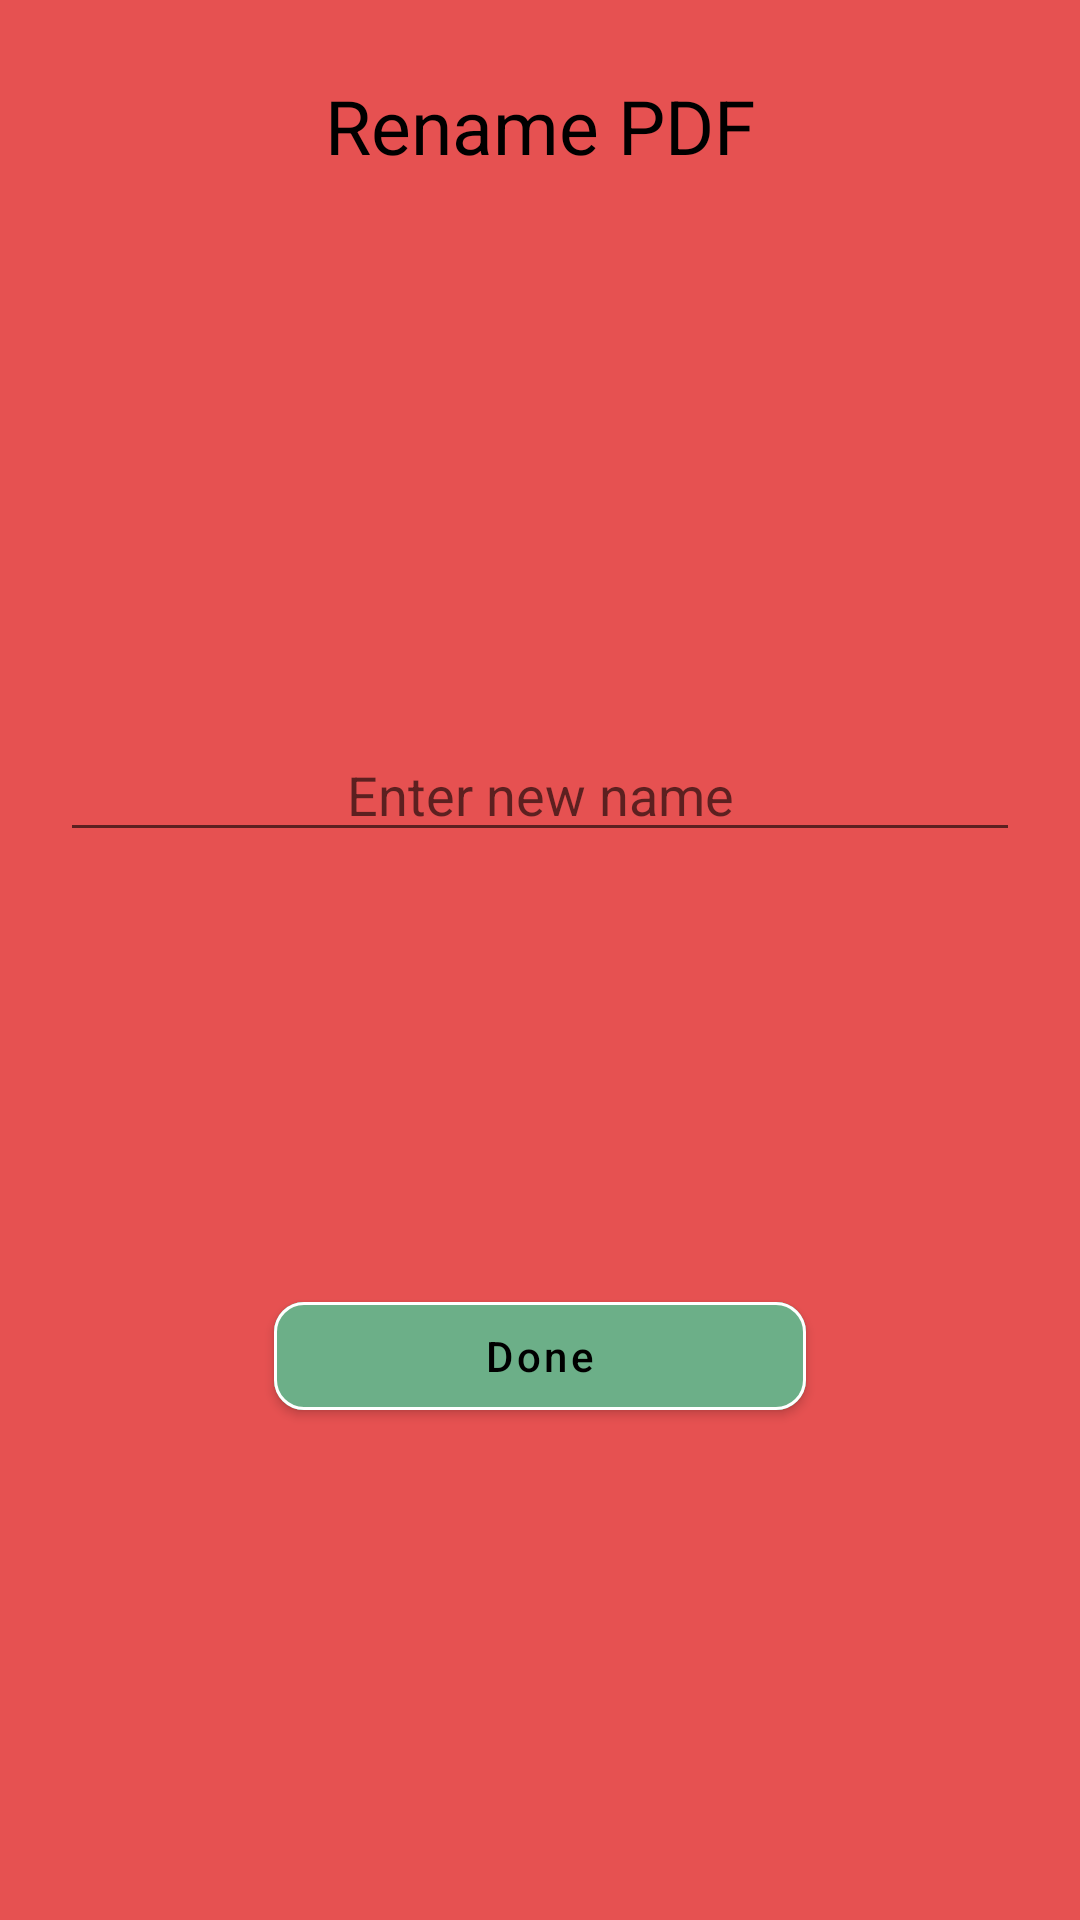

This screen was rendered from an Android layout file. Write that file and the resources it references.
<!-- AndroidManifest.xml: application theme Theme.PDFREADER_VIEWER -->
<!-- res/layout/rename_dialog.xml -->
<?xml version="1.0" encoding="utf-8"?>
<androidx.constraintlayout.widget.ConstraintLayout xmlns:android="http://schemas.android.com/apk/res/android"
    android:layout_width="match_parent"
    android:layout_height="wrap_content"
    android:background="@color/renameBackgroundcolor"
    xmlns:app="http://schemas.android.com/apk/res-auto">

    <TextView
        android:id="@+id/rename"
        android:layout_width="wrap_content"
        android:layout_height="wrap_content"
        android:text="Rename PDF"
        android:layout_marginTop="25dp"
        android:textColor="@color/textcolor"
        android:textSize="25sp"
        app:layout_constraintTop_toTopOf="parent"
        app:layout_constraintLeft_toLeftOf="parent"
        app:layout_constraintRight_toRightOf="parent"
        />
    <EditText
        android:id="@+id/renameEdittext"
        android:layout_width="match_parent"
        android:layout_height="wrap_content"
        android:hint="Enter new name"
        android:layout_marginTop="60dp"
        android:gravity="center"
        android:layout_marginLeft="20dp"
        android:layout_marginRight="20dp"
        app:layout_constraintTop_toBottomOf="@id/rename"
        app:layout_constraintLeft_toLeftOf="parent"
        app:layout_constraintRight_toRightOf="parent"
        app:layout_constraintBottom_toTopOf="@id/renameButton"/>
    <com.google.android.material.button.MaterialButton
        android:id="@+id/renameButton"
        android:layout_width="wrap_content"
        android:layout_height="wrap_content"
        app:strokeColor="@color/white"
        app:strokeWidth="1dp"
        android:layout_marginTop="20dp"
        app:cornerRadius="10dp"
        android:elevation="4dp"
        android:textAllCaps="false"
        android:paddingLeft="70dp"
        android:paddingRight="70dp"
        android:textColor="@color/textcolor"
        android:backgroundTint="@color/renameButtoncolor"
        android:layout_marginBottom="40dp"
        app:layout_constraintTop_toBottomOf="@id/renameEdittext"
        app:layout_constraintLeft_toLeftOf="parent"
        app:layout_constraintRight_toRightOf="parent"
        app:layout_constraintBottom_toBottomOf="parent"
        android:text="Done"/>



</androidx.constraintlayout.widget.ConstraintLayout>
<!-- resources referenced by this layout -->
<resources>
  <color name="renameBackgroundcolor">#E65151</color>
  <color name="renameButtoncolor">#6CAF88</color>
  <color name="textcolor">@color/black</color>
  <color name="white">#FFFFFFFF</color>
  <style name="Theme.PDFREADER_VIEWER" parent="Theme.MaterialComponents.DayNight.DarkActionBar">
          
          <item name="colorPrimary">@color/purple_500</item>
          <item name="colorPrimaryVariant">@color/purple_700</item>
          <item name="colorOnPrimary">@color/white</item>
          
          <item name="colorSecondary">@color/teal_200</item>
          <item name="colorSecondaryVariant">@color/teal_700</item>
          <item name="colorOnSecondary">@color/black</item>
          
          <item name="android:statusBarColor" tools:targetApi="l">?attr/colorPrimaryVariant</item>
          
  
  
          <item name="android:windowBackground">@drawable/splashbakground</item>
  
      </style>
  <color name="black">#FF000000</color>
  <color name="purple_500">#FF6200EE</color>
  <color name="purple_700">#FF3700B3</color>
  <color name="teal_200">#FF03DAC5</color>
  <color name="teal_700">#FF018786</color>
  <!-- drawable splashbakground (drawable) -->
  <?xml version="1.0" encoding="utf-8"?>
  <shape xmlns:android="http://schemas.android.com/apk/res/android">
  
      <gradient
          android:angle="90"
          android:startColor="#C34340"
          android:endColor="#FFFFFF"
          android:centerColor="#DDB0B0"/>
  
  </shape>
</resources>
